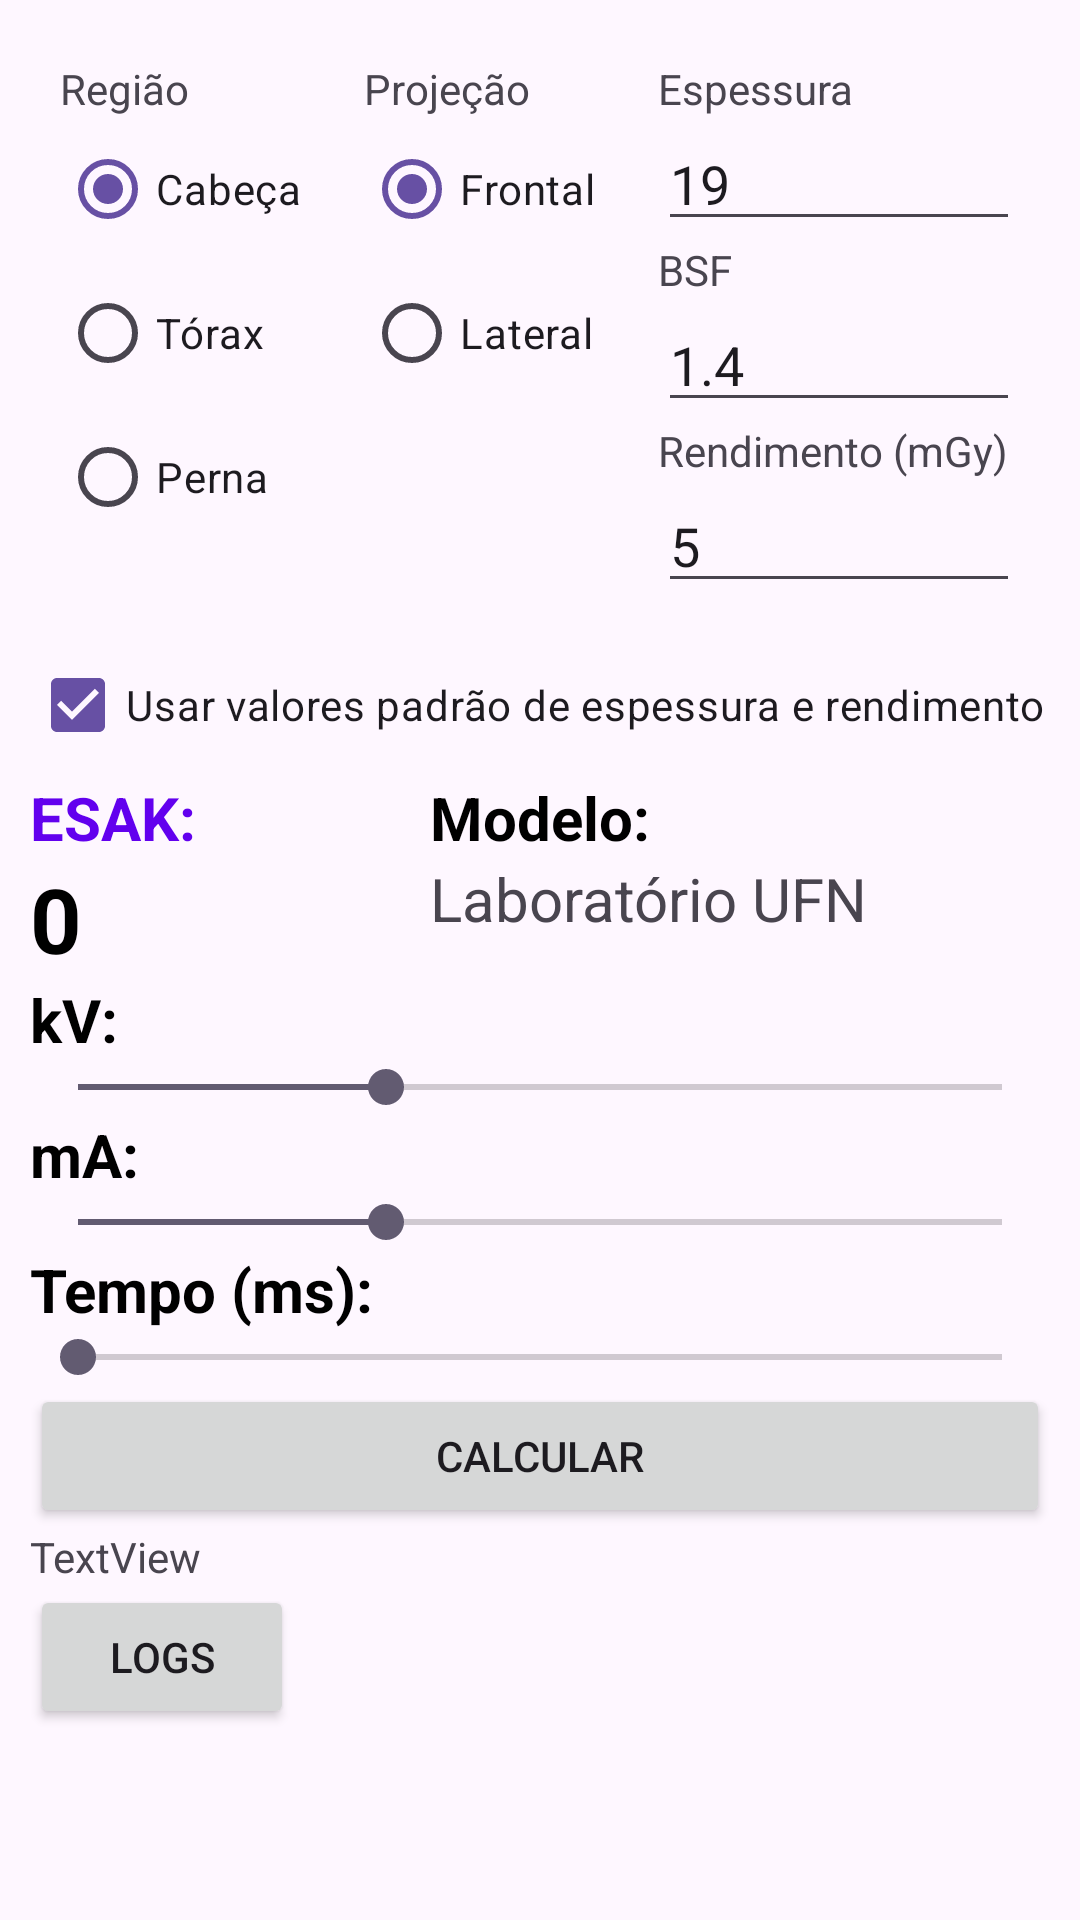

Here is an Android app screen rendered from its layout file. Give the layout XML and the strings, colors and styles it references.
<!-- AndroidManifest.xml: application theme Theme.XRayCalc -->
<!-- res/layout/activity_main.xml -->
<?xml version="1.0" encoding="utf-8"?>
<LinearLayout xmlns:android="http://schemas.android.com/apk/res/android"
    android:layout_width="match_parent"
    android:layout_height="match_parent"
    android:padding="10dp"
    android:orientation="vertical">
    
    <LinearLayout
        android:layout_width="match_parent"
        android:layout_height="wrap_content"
        android:orientation="horizontal">

        <LinearLayout
            android:layout_width="wrap_content"
            android:layout_height="wrap_content"
            android:layout_weight="2"
            android:orientation="vertical"
            android:padding="10dp">

            <TextView
                android:layout_width="wrap_content"
                android:layout_height="wrap_content"
                android:text="Região" />

            <RadioGroup
                android:id="@+id/regiao"
                android:layout_width="wrap_content"
                android:layout_height="wrap_content">

                <RadioButton
                    android:id="@+id/cabeca"
                    android:layout_width="match_parent"
                    android:layout_height="match_parent"
                    android:layout_weight="1"
                    android:text="Cabeça"
                    android:checked="true"
                    android:tag="cabeca"/>

                <RadioButton
                    android:id="@+id/torax"
                    android:layout_width="match_parent"
                    android:layout_height="wrap_content"
                    android:layout_weight="1"
                    android:text="Tórax"
                    android:tag="torax"/>

                <RadioButton
                    android:id="@+id/perna"
                    android:layout_width="match_parent"
                    android:layout_height="wrap_content"
                    android:layout_weight="1"
                    android:text="Perna"
                    android:tag="perna"/>
            </RadioGroup>
        </LinearLayout>

        <LinearLayout
            android:layout_width="wrap_content"
            android:layout_height="match_parent"
            android:orientation="vertical"
            android:layout_weight="2"
            android:padding="10dp">
            <TextView
                android:layout_width="wrap_content"
                android:layout_height="wrap_content"
                android:text="Projeção"/>
            <RadioGroup
                android:layout_width="wrap_content"
                android:layout_height="wrap_content">

                <RadioButton
                    android:id="@+id/frontal"
                    android:layout_width="match_parent"
                    android:layout_height="match_parent"
                    android:layout_weight="1"
                    android:text="Frontal"
                    android:checked="true"/>

                <RadioButton
                    android:id="@+id/lateral"
                    android:layout_width="match_parent"
                    android:layout_height="wrap_content"
                    android:layout_weight="1"
                    android:text="Lateral"/>
            </RadioGroup>
        </LinearLayout>

        <LinearLayout
            android:layout_width="wrap_content"
            android:layout_height="wrap_content"
            android:layout_weight="8"
            android:orientation="vertical"
            android:padding="10dp">
            <TextView
                android:layout_width="wrap_content"
                android:layout_height="wrap_content"
                android:text="Espessura"/>
            <EditText
                android:id="@+id/espessura"
                android:layout_width="match_parent"
                android:layout_height="wrap_content"
                android:inputType="numberDecimal"
                android:text="19"
                />
            <TextView
                android:layout_width="wrap_content"
                android:layout_height="wrap_content"
                android:text="BSF"/>
            <EditText
                android:id="@+id/bsf"
                android:layout_width="match_parent"
                android:layout_height="wrap_content"
                android:inputType="numberDecimal"
                android:text="1.4"
                />
            <TextView
                android:layout_width="wrap_content"
                android:layout_height="wrap_content"
                android:text="Rendimento (mGy)"/>
            <EditText
                android:id="@+id/rendimento"
                android:layout_width="match_parent"
                android:layout_height="wrap_content"
                android:inputType="numberDecimal"
                android:text="5"
                />
        </LinearLayout>
    </LinearLayout>
    <CheckBox
        android:id="@+id/valorpadrao"
        android:layout_width="wrap_content"
        android:layout_height="wrap_content"
        android:text="Usar valores padrão de espessura e rendimento"
        android:checked="true"/>
    <LinearLayout
        android:layout_width="match_parent"
        android:layout_height="wrap_content"
        android:orientation="horizontal">
        <LinearLayout
            android:layout_width="match_parent"
            android:layout_height="wrap_content"
            android:layout_weight="4"
            android:orientation="vertical">
            <TextView
                android:layout_width="match_parent"
                android:layout_height="wrap_content"
                android:layout_weight="1"
                android:text="ESAK:"
                android:textSize="20dp"
                android:textStyle="bold"
                android:textColor="@color/purple_500"/>
            <TextView
                android:id="@+id/esak"
                android:layout_width="match_parent"
                android:layout_height="wrap_content"
                android:layout_weight="1"
                android:text="0"
                android:textSize="30dp"
                android:textStyle="bold"
                android:textColor="@color/black"/>
        </LinearLayout>
        <LinearLayout
            android:layout_width="match_parent"
            android:layout_height="wrap_content"
            android:layout_weight="2"
            android:orientation="vertical"
            android:paddingLeft="20dp">
            <TextView
                android:layout_width="match_parent"
                android:layout_height="wrap_content"
                android:layout_weight="1"
                android:text="Modelo:"
                android:textSize="20dp"
                android:textStyle="bold"
                android:textColor="@color/black"/>
            <TextView
                android:id="@+id/maquina"
                android:layout_width="match_parent"
                android:layout_height="wrap_content"
                android:layout_weight="1"
                android:text="Laboratório UFN"
                android:textSize="20dp" />
        </LinearLayout>
    </LinearLayout>

    <TextView
        android:id="@+id/tkv"
        android:layout_width="match_parent"
        android:layout_height="wrap_content"
        android:text="kV:"
        android:textSize="20dp"
        android:textStyle="bold"
        android:textColor="@color/black"/>
    <SeekBar
        android:id="@+id/kV"
        android:layout_width="match_parent"
        android:layout_height="wrap_content"
        android:max="120"
        android:progress="80"
        android:min="60"
        />
    <TextView
        android:id="@+id/tma"
        android:layout_width="match_parent"
        android:layout_height="wrap_content"
        android:text="mA:"
        android:textSize="20dp"
        android:textStyle="bold"
        android:textColor="@color/black"/>
    <SeekBar
        android:id="@+id/mA"
        android:layout_width="match_parent"
        android:layout_height="wrap_content"
        android:max="120"
        android:progress="80"
        android:min="60"
        />
    <TextView
        android:id="@+id/ttempo"
        android:layout_width="match_parent"
        android:layout_height="wrap_content"
        android:text="Tempo (ms):"
        android:textSize="20dp"
        android:textStyle="bold"
        android:textColor="@color/black"/>
    <SeekBar
        android:id="@+id/tempo"
        android:layout_width="match_parent"
        android:layout_height="wrap_content"
        android:max="1000"
        android:progress="0"
        android:min="0"
        />

    <Button
        android:id="@+id/calcular"
        android:layout_width="match_parent"
        android:layout_height="wrap_content"
        android:text="Calcular"
        android:onClick="calcular"/>

    <TextView
        android:id="@+id/formula"
        android:layout_width="match_parent"
        android:layout_height="wrap_content"
        android:text="TextView" />

    <Button
        android:layout_width="wrap_content"
        android:layout_height="wrap_content"
        android:text="Logs"
        android:onClick="verLogs"/>

</LinearLayout>
<!-- resources referenced by this layout -->
<resources>
  <style name="Theme.XRayCalc" parent="Base.Theme.XRayCalc" />
  <style name="Base.Theme.XRayCalc" parent="Theme.Material3.DayNight.NoActionBar">
          
          
      </style>
  <!-- not gathered from this repository: default colours our renderer supplied (Android Studio template values) -->
  <color name="purple_500">#FF6200EE</color>
  <color name="black">#FF000000</color>
</resources>
